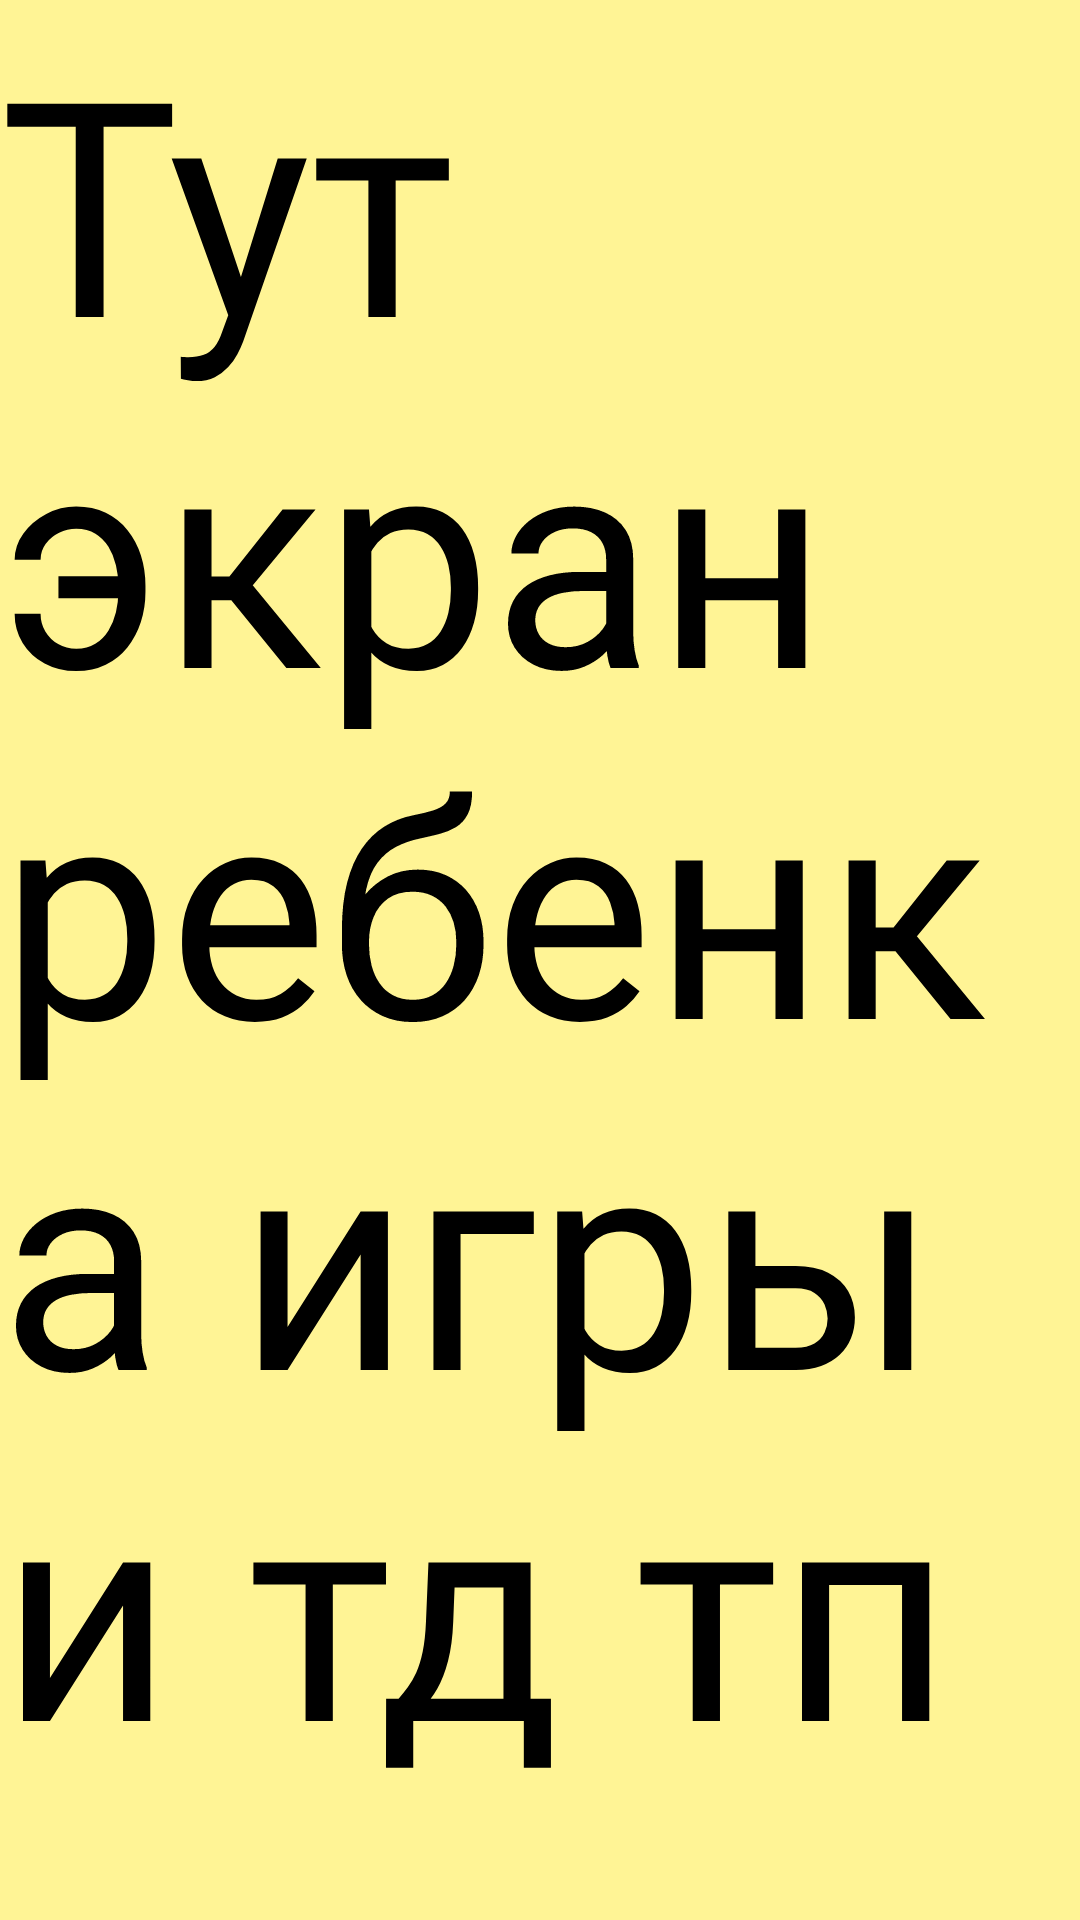

This screen was rendered from an Android layout file. Write that file and the resources it references.
<!-- AndroidManifest.xml: application theme Theme.GlucoKidFr -->
<!-- res/layout/home_screen_child.xml -->
<?xml version="1.0" encoding="utf-8"?>
<androidx.constraintlayout.widget.ConstraintLayout xmlns:android="http://schemas.android.com/apk/res/android"
    xmlns:app="http://schemas.android.com/apk/res-auto"
    android:layout_width="match_parent"
    android:layout_height="match_parent"
    android:background="#FFF495">

    <TextView
        android:layout_width="match_parent"
        android:layout_height="match_parent"
        android:text="Тут экран ребенка игры и тд тп"
        android:textSize="100sp"/>



</androidx.constraintlayout.widget.ConstraintLayout>
<!-- resources referenced by this layout -->
<resources>

</resources>
